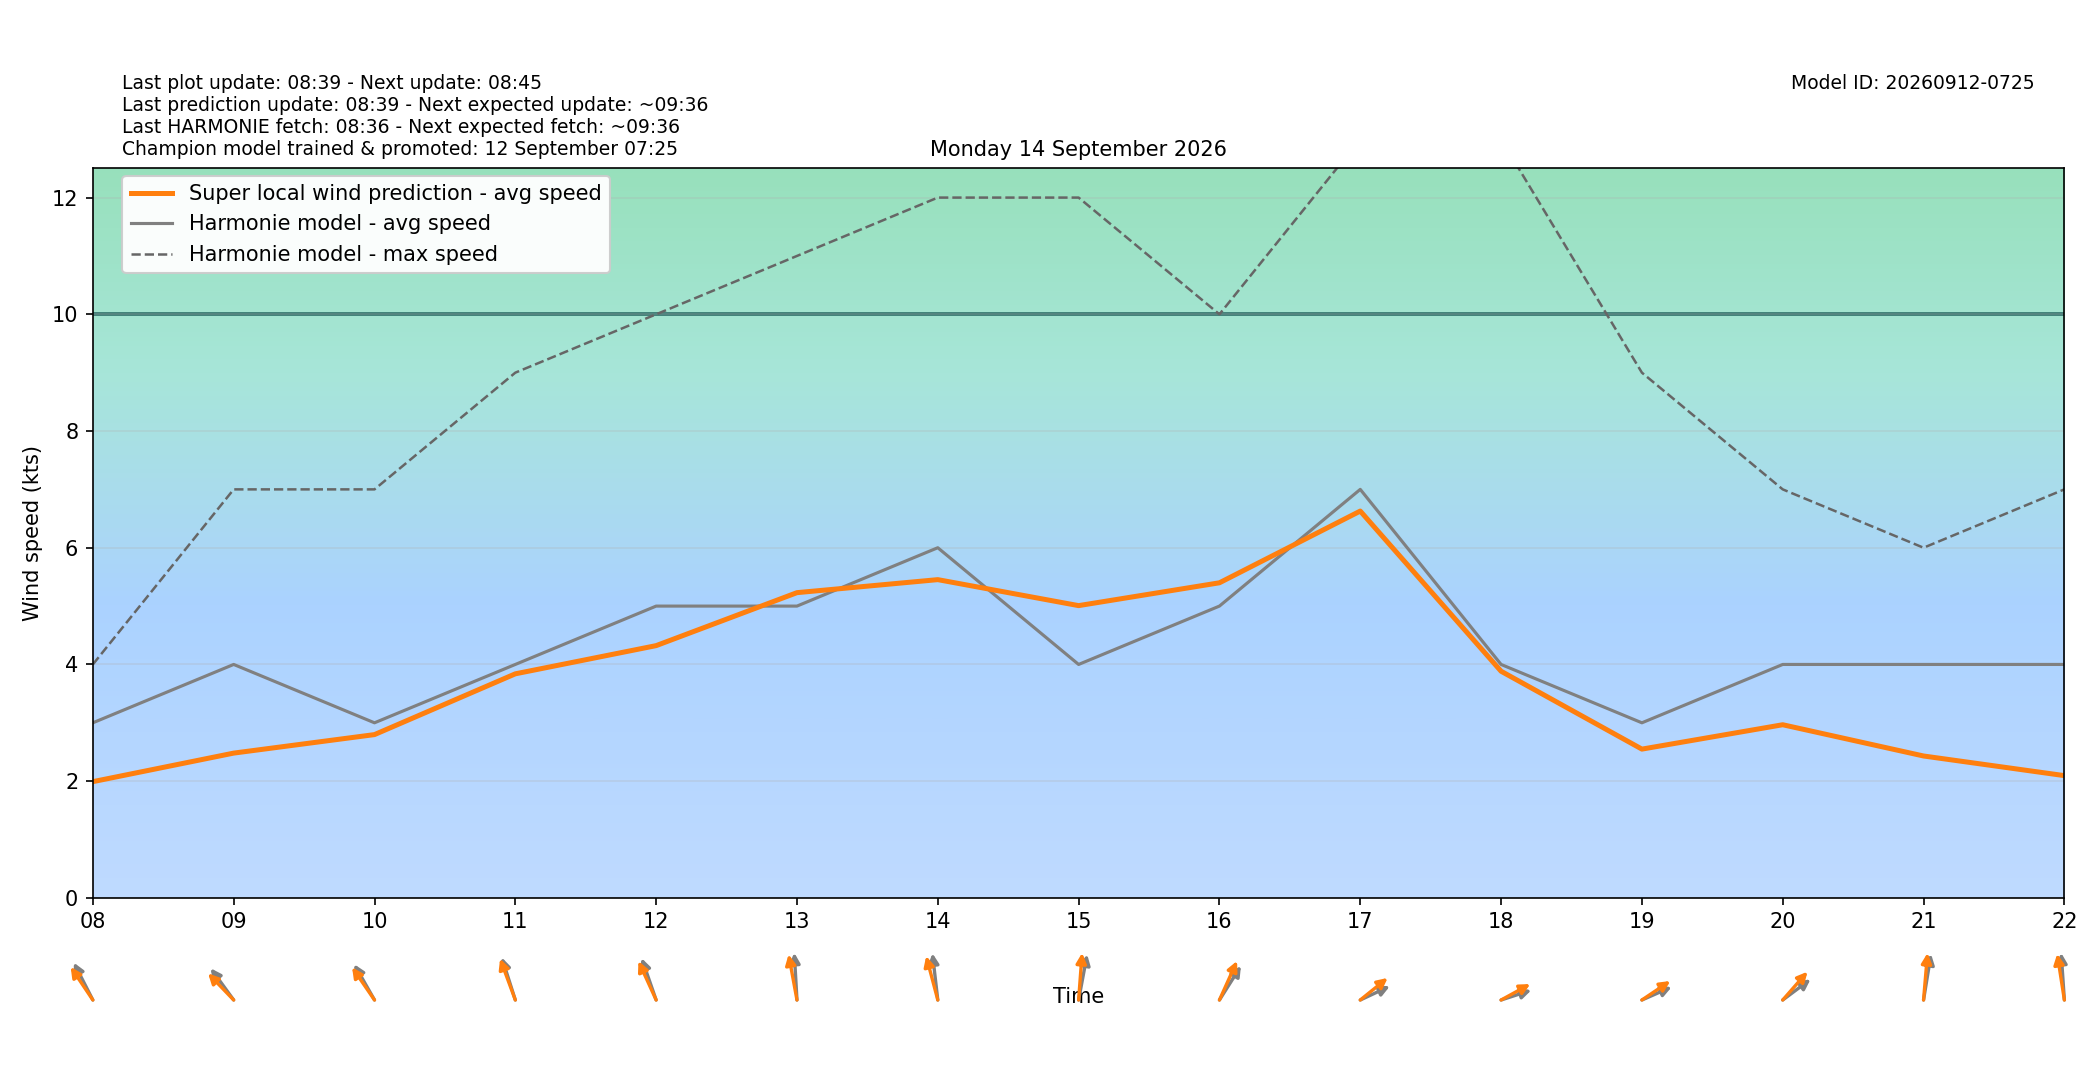

The file beside this chart, header and first rows:
target_time_utc, target_time_local, hour_utc, hour_local, forecast_wind_speed, forecast_wind_min, forecast_wind_max, lstm_pred_wind_speed, delta_speed_lstm_minus_forecast, forecast_wind_dir_deg, lstm_pred_wind_dir_deg, delta_dir_lstm_minus_forecast
2026-09-13T22:00:00Z, 2026-09-14T00:00:00+0200, 22, 00, 2.0, 2.0, 5.0, 0.1592, -1.841, 350.0, 347, -3.042
2026-09-13T23:00:00Z, 2026-09-14T01:00:00+0200, 23, 01, 1.0, 1.0, 3.0, 0.4175, -0.5825, 60.0, 56.46, -3.544
2026-09-14T00:00:00Z, 2026-09-14T02:00:00+0200, 00, 02, 0.0, 0.0, 1.0, 0.5197, 0.5197, 204.0, 198.9, -5.086
2026-09-14T01:00:00Z, 2026-09-14T03:00:00+0200, 01, 03, 2.0, 2.0, 2.0, 1.215, -0.7851, 170.0, 164.5, -5.48
2026-09-14T02:00:00Z, 2026-09-14T04:00:00+0200, 02, 04, 3.0, 3.0, 3.0, 1.232, -1.768, 150.0, 146, -4.043
2026-09-14T03:00:00Z, 2026-09-14T05:00:00+0200, 03, 05, 3.0, 3.0, 3.0, 1.609, -1.391, 169.0, 163.6, -5.412
2026-09-14T04:00:00Z, 2026-09-14T06:00:00+0200, 04, 06, 3.0, 3.0, 4.0, 1.737, -1.263, 157.0, 153.8, -3.212
2026-09-14T05:00:00Z, 2026-09-14T07:00:00+0200, 05, 07, 2.0, 2.0, 4.0, 1.716, -0.2836, 145.0, 139.6, -5.397
2026-09-14T06:00:00Z, 2026-09-14T08:00:00+0200, 06, 08, 3.0, 3.0, 4.0, 1.992, -1.008, 142.0, 134.2, -7.775
2026-09-14T07:00:00Z, 2026-09-14T09:00:00+0200, 07, 09, 4.0, 4.0, 7.0, 2.481, -1.519, 132.0, 124.2, -7.772
2026-09-14T08:00:00Z, 2026-09-14T10:00:00+0200, 08, 10, 3.0, 3.0, 7.0, 2.798, -0.2021, 139.0, 133.6, -5.376
2026-09-14T09:00:00Z, 2026-09-14T11:00:00+0200, 09, 11, 4.0, 4.0, 9.0, 3.839, -0.1607, 154.0, 150.5, -3.487
2026-09-14T10:00:00Z, 2026-09-14T12:00:00+0200, 10, 12, 5.0, 5.0, 10.0, 4.322, -0.6775, 152.0, 145.1, -6.879
2026-09-14T11:00:00Z, 2026-09-14T13:00:00+0200, 11, 13, 5.0, 5.0, 11.0, 5.23, 0.2301, 175.0, 164.3, -10.7
2026-09-14T12:00:00Z, 2026-09-14T14:00:00+0200, 12, 14, 6.0, 6.0, 12.0, 5.453, -0.5467, 170.0, 158, -12.03
2026-09-14T13:00:00Z, 2026-09-14T15:00:00+0200, 13, 15, 4.0, 4.0, 12.0, 5.008, 1.008, 196.0, 186.5, -9.499
2026-09-14T14:00:00Z, 2026-09-14T16:00:00+0200, 14, 16, 5.0, 5.0, 10.0, 5.399, 0.3992, 224.0, 214.6, -9.412
2026-09-14T15:00:00Z, 2026-09-14T17:00:00+0200, 15, 17, 7.0, 7.0, 13.0, 6.628, -0.3718, 253.0, 242.2, -10.77
2026-09-14T16:00:00Z, 2026-09-14T18:00:00+0200, 16, 18, 4.0, 4.0, 13.0, 3.884, -0.1163, 258.0, 250.3, -7.67
2026-09-14T17:00:00Z, 2026-09-14T19:00:00+0200, 17, 19, 3.0, 3.0, 9.0, 2.549, -0.4508, 254.0, 246.3, -7.682
2026-09-14T18:00:00Z, 2026-09-14T20:00:00+0200, 18, 20, 4.0, 4.0, 7.0, 2.967, -1.033, 244.0, 233.3, -10.69
2026-09-14T19:00:00Z, 2026-09-14T21:00:00+0200, 19, 21, 4.0, 4.0, 6.0, 2.431, -1.569, 194.0, 187.4, -6.604
2026-09-14T20:00:00Z, 2026-09-14T22:00:00+0200, 20, 22, 4.0, 4.0, 7.0, 2.095, -1.905, 174.0, 166.6, -7.367
2026-09-14T21:00:00Z, 2026-09-14T23:00:00+0200, 21, 23, 5.0, 5.0, 8.0, 2.797, -2.203, 197.0, 189.7, -7.289
